Run: headless pygame with SDL's dummy video driver; simulated clock (each Clock.tick advances the game by its frame time, no real sleeping); random seed 0; keys injected as events and as key.get_pressed() state; mouse plan: one left click at the window centre at the start of phase 2, then a move to the lower-right quarter at the start of phase 3.
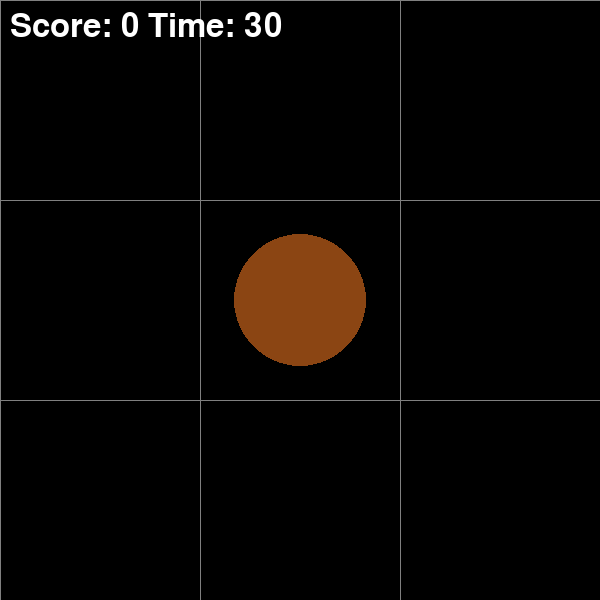
Frame 1 of 4 · flips 1–60 · no input
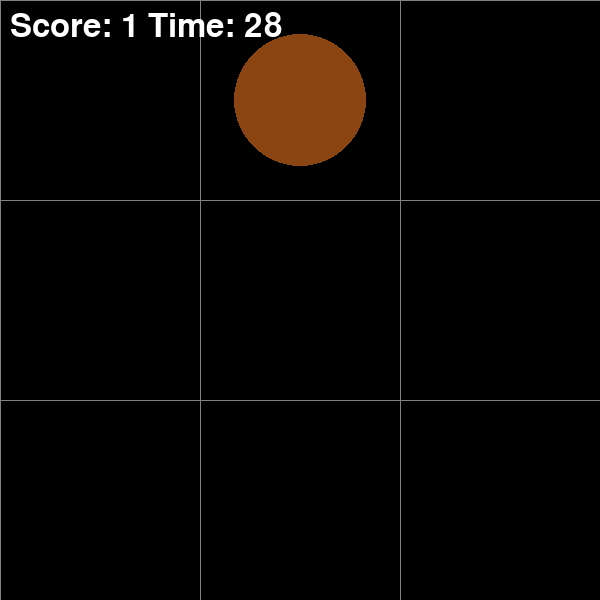
Frame 2 of 4 · flips 61–180 · clicked the window centre · tapped SPACE, RETURN · held RIGHT (→), D
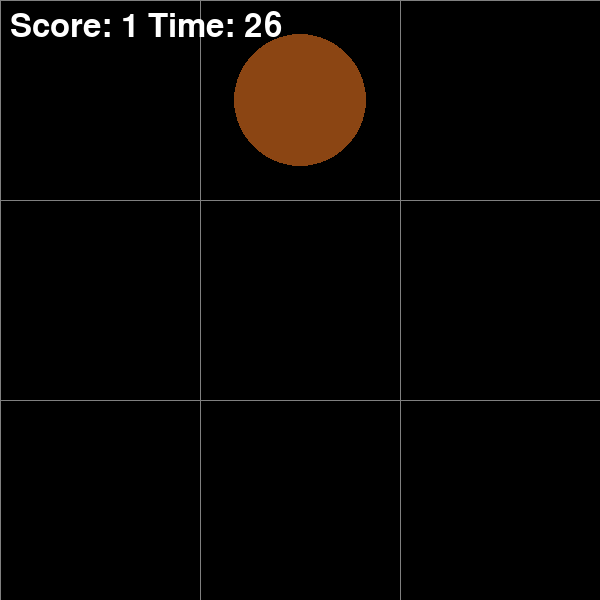
Frame 3 of 4 · flips 181–300 · moved the mouse to the lower-right quarter · held DOWN (↓), S
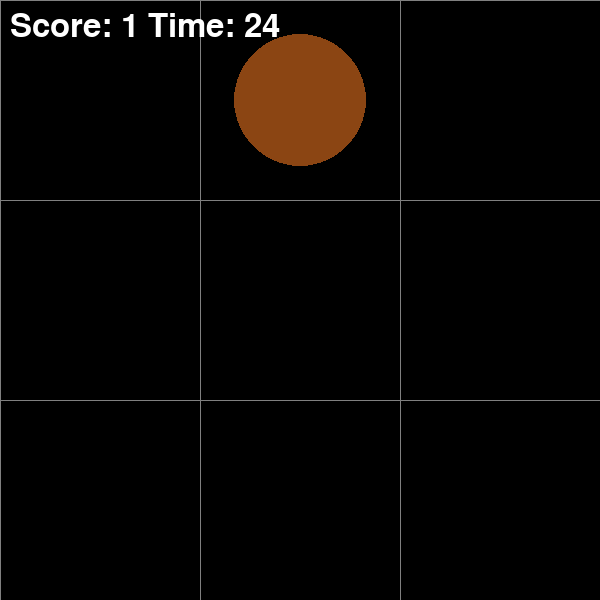
Frame 4 of 4 · flips 301–420 · held LEFT (←), A, UP (↑), W

The pygame program that drew these frames:

#!/usr/bin/env python3
"""🎮 게임 014 - WHACK-A-MOLE (두더지 잡기)"""
import pygame, random, sys
pygame.init()
SW, SH = 600, 600
WHITE, BLACK, BROWN, GRAY = (255,255,255), (0,0,0), (139,69,19), (128,128,128)

class WhackGame:
    def __init__(self):
        self.screen = pygame.display.set_mode((SW, SH))
        pygame.display.set_caption("🎮 WHACK-A-MOLE - 게임 014")
        self.clock = pygame.time.Clock()
        self.font = pygame.font.Font(None, 48)
        self.grid = 3
        self.cell_size = SW // self.grid
        self.mole_pos = None
        self.score = 0
        self.time = 30
        self.last_time = pygame.time.get_ticks()
        self.running = True
        self.spawn_mole()

    def spawn_mole(self):
        self.mole_pos = (random.randint(0, self.grid - 1), random.randint(0, self.grid - 1))

    def handle_events(self):
        for event in pygame.event.get():
            if event.type == pygame.QUIT or (event.type == pygame.KEYDOWN and event.key == pygame.K_ESCAPE):
                self.running = False
            elif event.type == pygame.MOUSEBUTTONDOWN and self.time > 0:
                x, y = event.pos
                col, row = x // self.cell_size, y // self.cell_size
                if (row, col) == self.mole_pos:
                    self.score += 1
                    self.spawn_mole()

    def update(self):
        current_time = pygame.time.get_ticks()
        if current_time - self.last_time >= 1000:
            self.time -= 1
            self.last_time = current_time

    def draw(self):
        self.screen.fill(BLACK)
        for i in range(self.grid + 1):
            pygame.draw.line(self.screen, GRAY, (i * self.cell_size, 0), (i * self.cell_size, SW))
            pygame.draw.line(self.screen, GRAY, (0, i * self.cell_size), (SW, i * self.cell_size))

        if self.mole_pos:
            r, c = self.mole_pos
            x = c * self.cell_size + self.cell_size // 2
            y = r * self.cell_size + self.cell_size // 2
            pygame.draw.circle(self.screen, BROWN, (x, y), self.cell_size // 3)

        score_text = self.font.render(f"Score: {self.score} Time: {self.time}", True, WHITE)
        self.screen.blit(score_text, (10, 10))

        if self.time <= 0:
            game_over_text = self.font.render(f"GAME OVER! Final: {self.score}", True, WHITE)
            self.screen.blit(game_over_text, (SW // 2 - 150, SH // 2))

        pygame.display.flip()

    def run(self):
        while self.running:
            self.handle_events()
            self.update()
            self.draw()
            self.clock.tick(60)
        pygame.quit()

if __name__ == "__main__":
    WhackGame().run()
